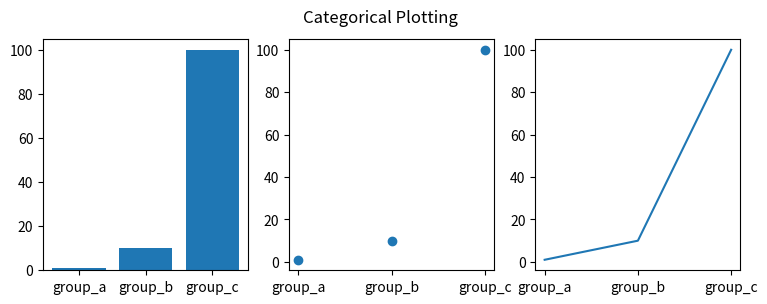

This chart was generated by the following Python code:
"hello world"

fruits = ["apple", "banana", "cherry"]
for x in fruits:
  print(x)

print("This is python code")

import pandas as pd
import matplotlib.pyplot as plt
import numpy as np

# initialize data of lists.
data = {'Name': ['Tom', 'nick', 'krish', 'jack'],
        'Age': [20, 21, 19, 18]}

# Create DataFrame
df = pd.DataFrame(data)
print(df)

#Create a plot
names = ['group_a', 'group_b', 'group_c']
values = [1, 10, 100]

plt.figure(figsize=(9, 3))

plt.subplot(131)
plt.bar(names, values)
plt.subplot(132)
plt.scatter(names, values)
plt.subplot(133)
plt.plot(names, values)
plt.suptitle('Categorical Plotting')
plt.show()
